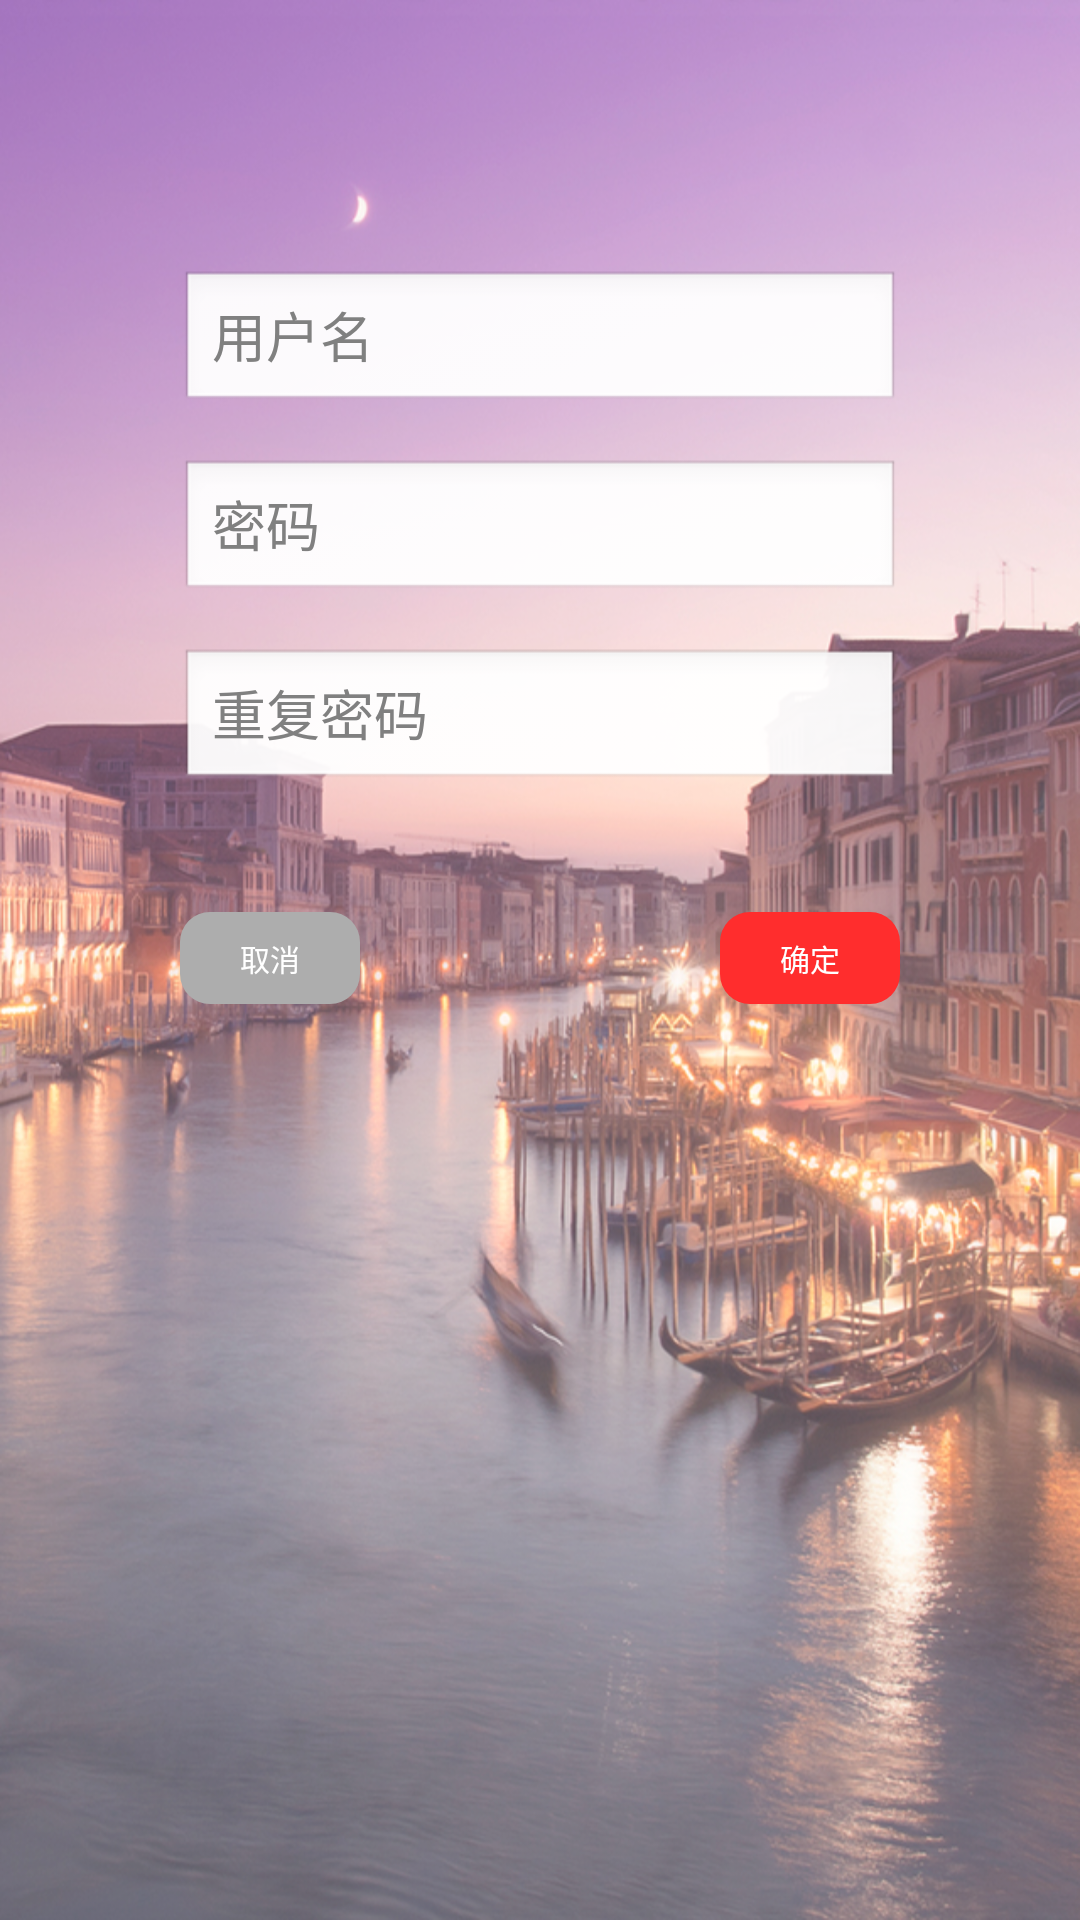

Reconstruct the res/layout file that produces this screen, plus the resources it refers to.
<!-- AndroidManifest.xml: application theme android:Theme.Light.NoTitleBar -->
<!-- res/layout/activity_signup.xml -->
<?xml version="1.0" encoding="utf-8"?>
<RelativeLayout xmlns:android="http://schemas.android.com/apk/res/android"
    android:layout_width="match_parent"
    android:layout_height="match_parent" >
    
    <ImageView
        android:background="@drawable/background"
        android:layout_width="match_parent"
        android:layout_height="match_parent"
        android:alpha="0.7" />

    <EditText
        android:id="@+id/EditText_username"
        android:layout_width="240dp"
        android:layout_height="wrap_content"
        android:layout_centerHorizontal="true"
        android:layout_marginTop="90dp"
        android:inputType="textPersonName"
        android:hint="@string/username" />

    <EditText
        android:id="@+id/EditText_password"
        android:layout_width="240dp"
        android:layout_height="wrap_content"
        android:layout_centerHorizontal="true"
        android:layout_alignLeft="@+id/EditText_username"
        android:layout_below="@+id/EditText_username"
        android:layout_marginTop="15dp"
        android:inputType="textPassword"
        android:hint="@string/password" />
    
    <EditText
        android:id="@+id/EditText_password_repeat"
        android:layout_width="240dp"
        android:layout_height="wrap_content"
        android:layout_centerHorizontal="true"
        android:layout_alignLeft="@+id/EditText_username"
        android:layout_below="@+id/EditText_password"
        android:layout_marginTop="15dp"
        android:inputType="textPassword"
        android:hint="@string/password_repeat" />
    
    <Button
        android:id="@+id/signup_cancelBtn"
        style="@style/cancelBtn_Style"
        android:background="@drawable/button_cancel"
        android:layout_width="wrap_content"
        android:layout_height="wrap_content"
        android:layout_below="@+id/EditText_password_repeat"
        android:layout_marginTop="40dp"
        android:layout_alignLeft="@+id/EditText_username"
        android:text="@string/cancel" />

    <Button
        android:id="@+id/signup_confirmBtn"
        style="@style/confirmBtn_Style"
        android:layout_width="wrap_content"
        android:layout_height="wrap_content"
        android:layout_alignRight="@+id/EditText_password"
        android:layout_below="@+id/EditText_password_repeat"
        android:layout_marginTop="40dp"
        android:background="@drawable/button_confirm"
        android:text="@string/confirm" />

</RelativeLayout>
<!-- resources referenced by this layout -->
<resources>
  <!-- drawable background: jpg bitmap (drawable-mdpi, 439434 bytes) -->
  <!-- drawable button_cancel (drawable-mdpi) -->
  <?xml version="1.0" encoding="utf-8"?>
  <selector xmlns:android="http://schemas.android.com/apk/res/android" >
      <item><shape>
          <solid android:color="@color/cancelBtn_color"/>
          <corners android:radius="10dp"/>    
          <padding android:left="20dp" android:right="20dp" android:top="8dp" android:bottom="8dp"/>   
      </shape></item>
  </selector>
  <!-- drawable button_confirm (drawable-mdpi) -->
  <?xml version="1.0" encoding="utf-8"?>
  <selector xmlns:android="http://schemas.android.com/apk/res/android" >
      <item><shape>
          <solid android:color="@color/confirmBtn_color"/>
          <corners android:radius="10dp"/>       
          <padding android:left="20dp" android:right="20dp" android:top="8dp" android:bottom="8dp"/>
      </shape></item>
  </selector>
  <string name="cancel">取消</string>
  <string name="confirm">确定</string>
  <string name="password">密码</string>
  <string name="password_repeat">重复密码</string>
  <string name="username">用户名</string>
  <style name="cancelBtn_Style">
          <item name="android:textSize">30px</item>
          <item name="android:textColor">#ffffff</item>
      </style>
  <style name="confirmBtn_Style">
          <item name="android:textSize">30px</item>
          <item name="android:textColor">#ffffff</item>
      </style>
  <color name="cancelBtn_color">#adadad</color>
  <color name="confirmBtn_color">#ff2d2d</color>
</resources>
